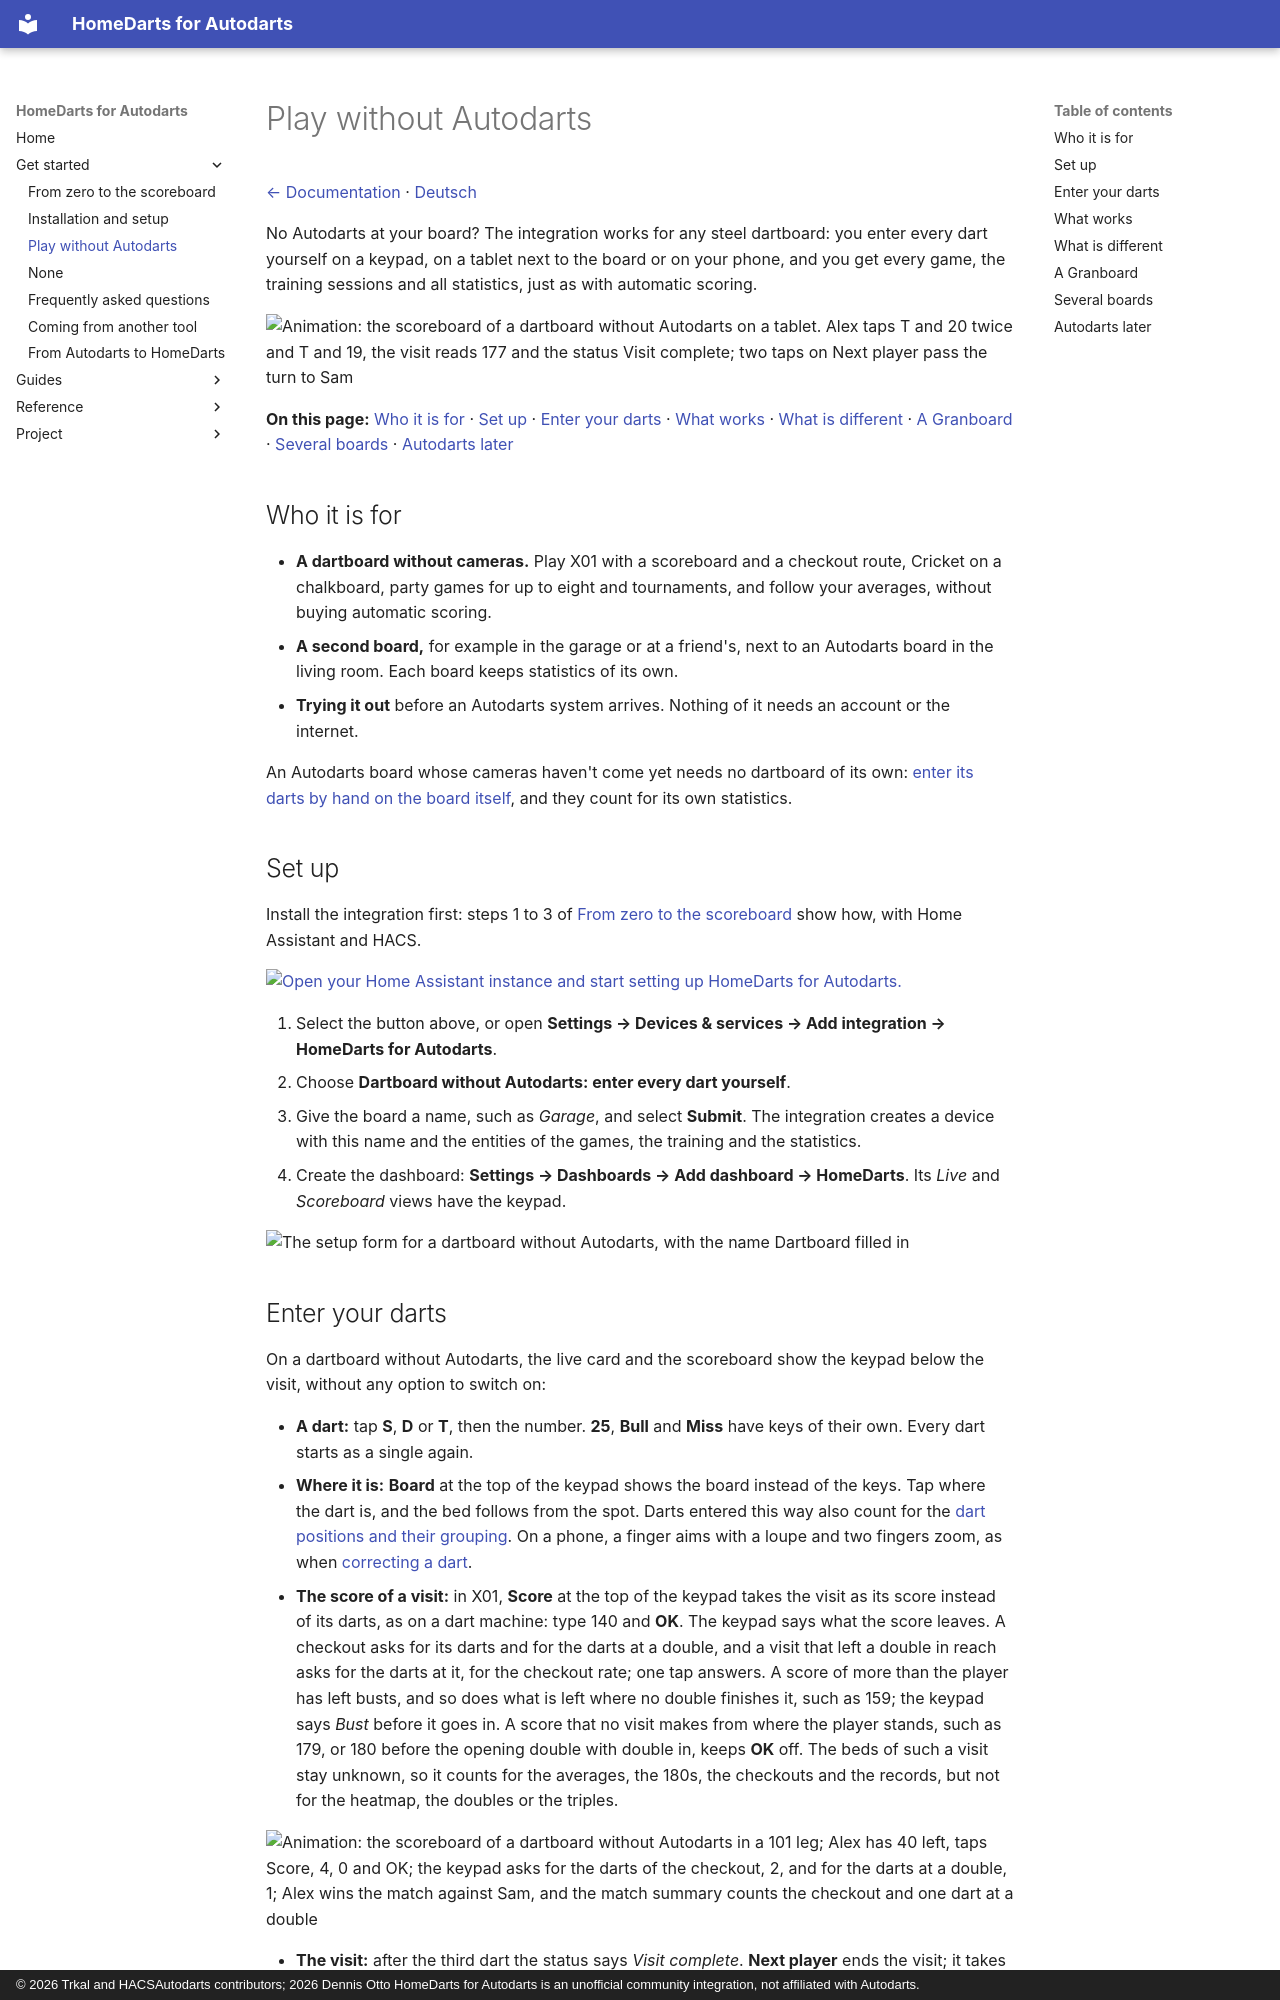

repository: Dennis-Otto/homedarts-for-autodarts · page: without-autodarts/index.html · generator: mkdocs · copyright: © 2026 Trkal and HACSAutodarts contributors; 2026 Dennis Otto HomeDarts for Autodarts is an unofficial community integration, not affiliated with Autodarts.

---
description: "Play on any steel dartboard without Autodarts: enter each dart on a keypad, a tablet or your phone and get every game, the training and all statistics."
---

# Play without Autodarts

[← Documentation](README.md) · [Deutsch](without-autodarts.de.md)

No Autodarts at your board? The integration works for any steel dartboard: you enter every dart yourself on a keypad, on a tablet next to the board or on your phone, and you get every game, the training sessions and all statistics, just as with automatic scoring.

<img src="images/en/manual-entry.webp" alt="Animation: the scoreboard of a dartboard without Autodarts on a tablet. Alex taps T and 20 twice and T and 19, the visit reads 177 and the status Visit complete; two taps on Next player pass the turn to Sam" width="760">

**On this page:** [Who it is for](#who-it-is-for) · [Set up](#set-up) · [Enter your darts](#enter-your-darts) · [What works](#what-works) · [What is different](#what-is-different) · [A Granboard](#a-granboard) · [Several boards](#several-boards) · [Autodarts later](#autodarts-later)

## Who it is for

- **A dartboard without cameras.** Play X01 with a scoreboard and a checkout route, Cricket on a chalkboard, party games for up to eight and tournaments, and follow your averages, without buying automatic scoring.
- **A second board,** for example in the garage or at a friend's, next to an Autodarts board in the living room. Each board keeps statistics of its own.
- **Trying it out** before an Autodarts system arrives. Nothing of it needs an account or the internet.

An Autodarts board whose cameras haven't come yet needs no dartboard of its own: [enter its darts by hand on the board itself](faq.md#my-autodarts-board-has-no-cameras-yet-can-i-score-by-hand), and they count for its own statistics.

## Set up

Install the integration first: steps 1 to 3 of [From zero to the scoreboard](getting-started.md) show how, with Home Assistant and HACS.

[![Open your Home Assistant instance and start setting up HomeDarts for Autodarts.](https://my.home-assistant.io/badges/config_flow_start.svg)](https://my.home-assistant.io/redirect/config_flow_start/?domain=homedarts)

1. Select the button above, or open **Settings → Devices & services → Add integration → HomeDarts for Autodarts**.
2. Choose **Dartboard without Autodarts: enter every dart yourself**.
3. Give the board a name, such as *Garage*, and select **Submit**. The integration creates a device with this name and the entities of the games, the training and the statistics.
4. Create the dashboard: **Settings → Dashboards → Add dashboard → HomeDarts**. Its *Live* and *Scoreboard* views have the keypad.

<img src="images/en/setup-manual.png" alt="The setup form for a dartboard without Autodarts, with the name Dartboard filled in" width="580">
